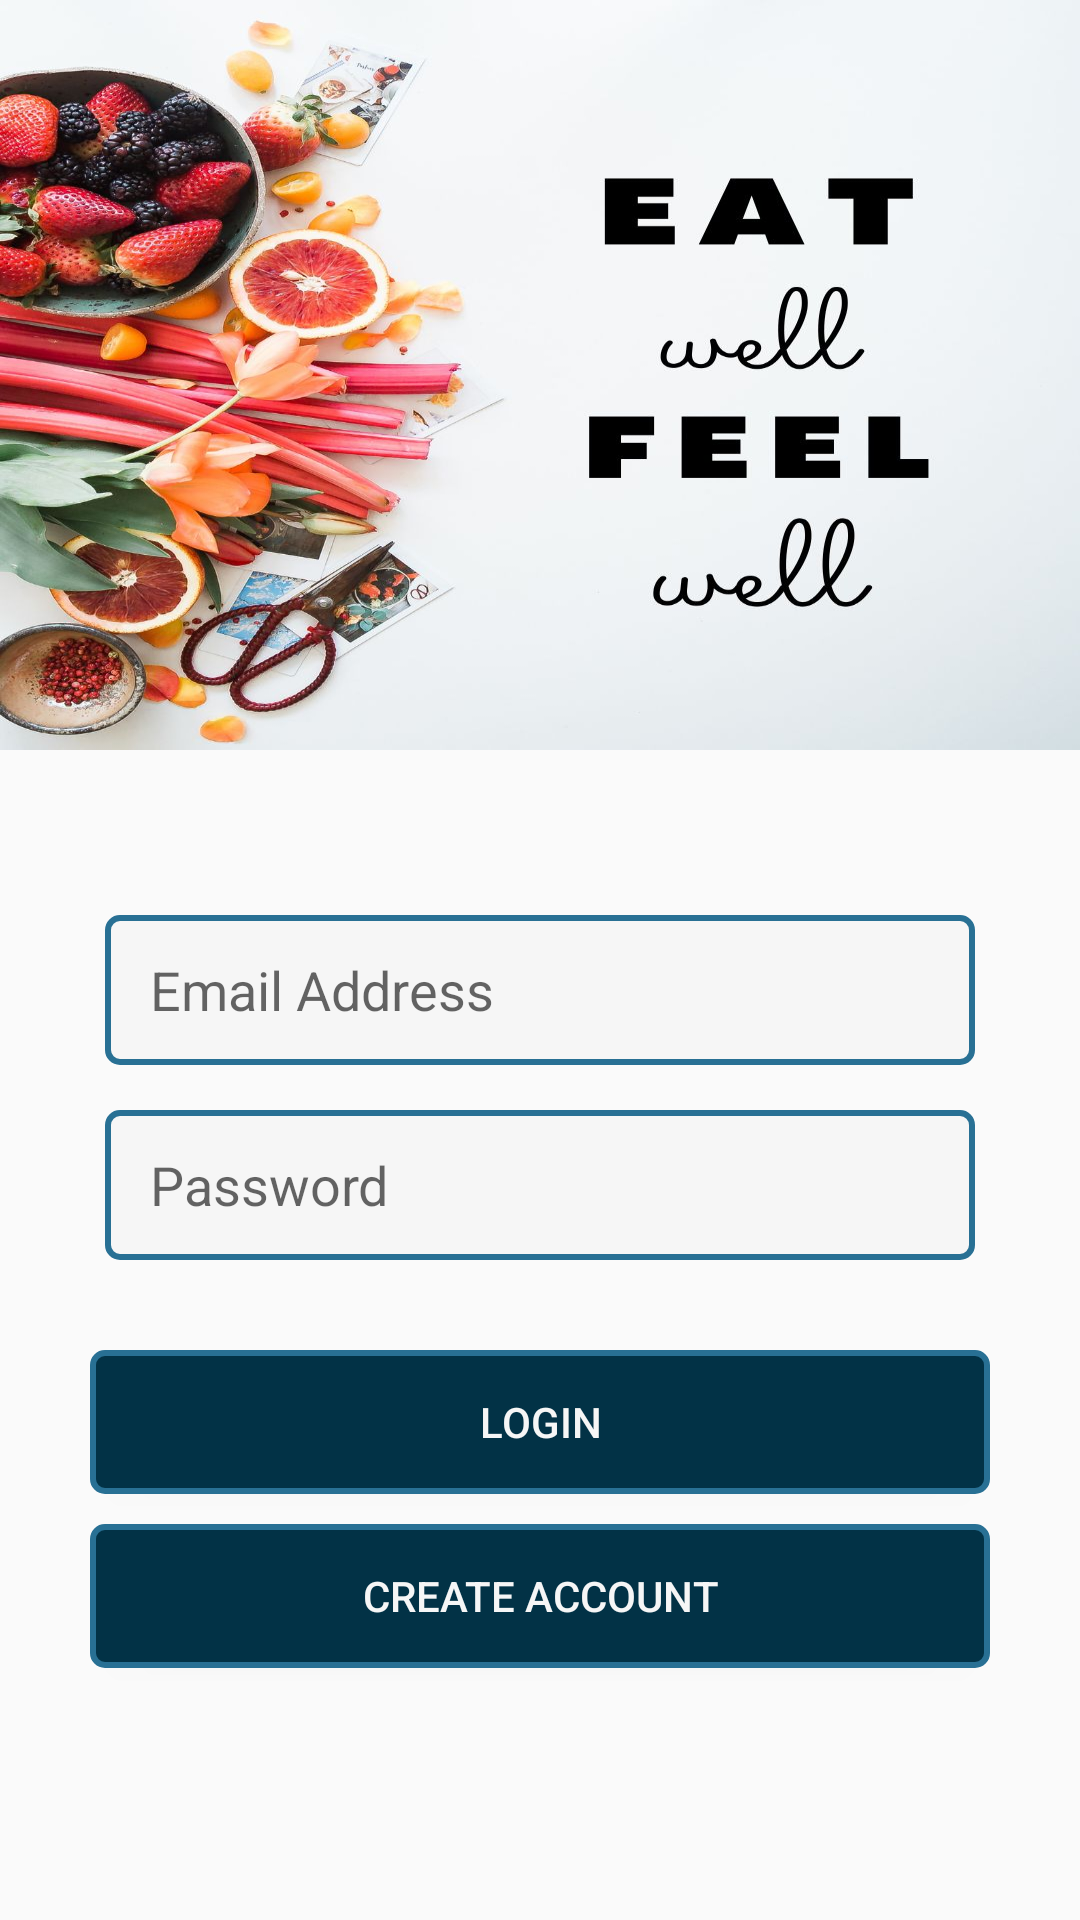

The Android layout XML behind this screen, and the referenced resources:
<!-- AndroidManifest.xml: application theme Theme.FitnessApplication -->
<!-- res/layout/activity_logi_page.xml -->
<?xml version="1.0" encoding="utf-8"?>
<RelativeLayout xmlns:android="http://schemas.android.com/apk/res/android"
    xmlns:app="http://schemas.android.com/apk/res-auto"
    xmlns:tools="http://schemas.android.com/tools"
    android:layout_width="match_parent"
    android:layout_height="match_parent"
    tools:context=".logi_page">

    <ImageView
        android:id="@+id/image_view"
        android:layout_width="match_parent"
        android:layout_height="250dp"
        android:scaleType="fitXY"
        android:src="@drawable/homescree">

    </ImageView>
    <LinearLayout

        android:id="@+id/line1"
        android:layout_marginTop="40dp"
        android:layout_below="@+id/image_view"
        android:layout_width="match_parent"
        android:layout_height="wrap_content"
        android:orientation="vertical">
        <EditText
            android:id="@+id/email_address"
            android:layout_width="match_parent"
            android:layout_height="50dp"
            android:paddingStart="15dp"
            android:layout_marginStart="35dp"
            android:layout_marginEnd="35dp"
            android:layout_marginTop="15dp"
            android:background="@drawable/box_style"
            android:hint="Email Address">
        </EditText>
        <EditText
            android:id="@+id/pass_word"
            android:layout_width="match_parent"
            android:layout_height="50dp"
            android:paddingStart="15dp"
            android:inputType="textPassword"
            android:layout_marginStart="35dp"
            android:layout_marginEnd="35dp"
            android:layout_marginTop="15dp"
            android:background="@drawable/box_style"
            android:hint="Password">
        </EditText>


    </LinearLayout>

    <Button
        android:id="@+id/login_btn"
        android:layout_width="match_parent"
        android:layout_height="wrap_content"
        android:background="@drawable/box_style_button"
        android:layout_below="@id/line1"
        android:layout_marginTop="30dp"
        android:layout_marginStart="30dp"
        android:layout_marginEnd="30dp"
        android:textColor="@color/whitey"
        android:text="login"></Button>
    <Button
        android:id="@+id/create_btn"
        android:layout_width="match_parent"
        android:layout_height="wrap_content"
        android:background="@drawable/box_style_button"
        android:layout_below="@id/login_btn"
        android:layout_marginTop="10dp"
        android:layout_marginStart="30dp"
        android:layout_marginEnd="30dp"
        android:textColor="@color/whitey"
        android:text="Create Account"></Button>

    <ProgressBar
        android:id="@+id/progress"
        android:layout_centerInParent="true"
        android:visibility="invisible"
        android:layout_width="wrap_content"
        android:layout_height="wrap_content">

    </ProgressBar>
</RelativeLayout>
<!-- resources referenced by this layout -->
<resources>
  <color name="whitey">#f6f6f6  </color>
  <!-- drawable box_style (drawable) -->
  <?xml version="1.0" encoding="utf-8"?>
  <shape xmlns:android="http://schemas.android.com/apk/res/android">
  
      <stroke android:color="@color/nayblue" android:width="2dp">
  
      </stroke>
      <solid android:color="@color/whitey"></solid>
      <corners android:radius="4dp"></corners>
  </shape>
  <!-- drawable box_style_button (drawable-v24) -->
  <?xml version="1.0" encoding="utf-8"?>
  <shape xmlns:android="http://schemas.android.com/apk/res/android">
  
      <stroke android:color="@color/nayblue" android:width="2dp">
  
      </stroke>
      <solid android:color="@color/navyblue"></solid>
      <corners android:radius="4dp"></corners>
  </shape>
  <!-- drawable homescree: jpg bitmap (drawable-v24, 137464 bytes) -->
  <style name="Theme.FitnessApplication" parent="Theme.MaterialComponents.Light.NoActionBar.Bridge">
          
          <item name="colorPrimary">@color/purple_500</item>
          <item name="colorPrimaryVariant">@color/purple_700</item>
          <item name="colorOnPrimary">@color/white</item>
          
          <item name="colorSecondary">@color/teal_200</item>
          <item name="colorSecondaryVariant">@color/teal_700</item>
          <item name="colorOnSecondary">@color/black</item>
          
          <item name="android:statusBarColor" tools:targetApi="l">@color/navyblue</item>
          
      </style>
  <color name="nayblue">#287094 </color>
  <color name="navyblue">#023246 </color>
  <color name="purple_500">#FF6200EE</color>
  <color name="purple_700">#FF3700B3</color>
  <color name="white">#FFFFFFFF</color>
  <color name="teal_200">#FF03DAC5</color>
  <color name="teal_700">#FF018786</color>
  <color name="black">#FF000000</color>
</resources>
